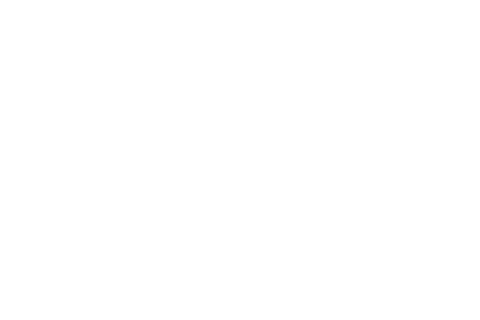
t = 0.00 s
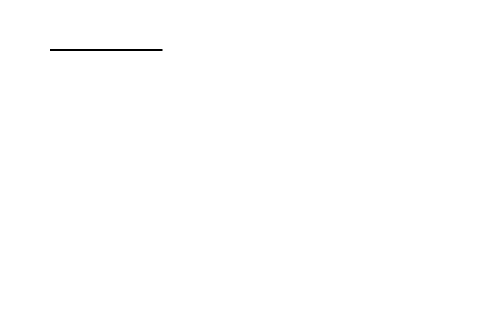
t = 0.38 s
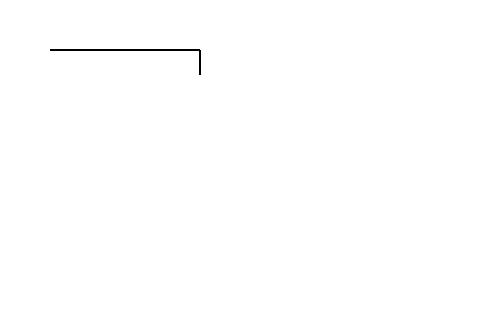
t = 0.75 s
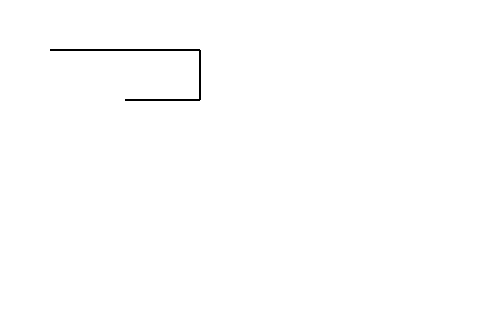
t = 1.25 s
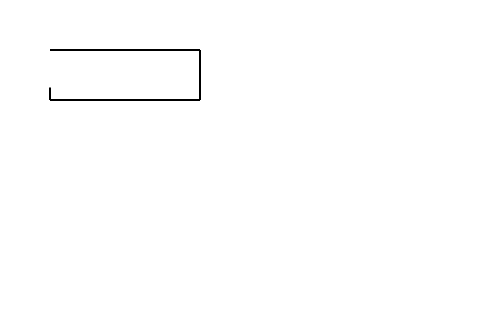
t = 1.63 s
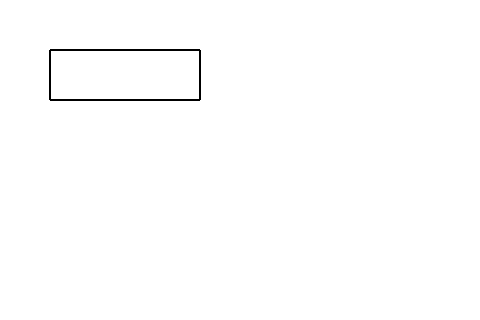
t = 2.00 s

The animated SVG that drew these frames (rendered in a browser with its animation timeline set to each time). Animation: 4 SMIL elements (animate=4); one cycle of 2.00 s.

<?xml version="1.0" encoding="iso-8859-1"?> 
<!DOCTYPE svg PUBLIC "-//W3C//DTD SVG 1.0//EN" 
            "http://www.w3.org/TR/2001/REC-SVG-20010904/DTD/svg10.dtd"> 
<svg width="480" height="320" xmlns="http://www.w3.org/2000/svg"
    xmlns:xlink="http://www.w3.org/1999/xlink"> 
    <g style="stroke:black" > 
        <line x1="50" y1="50" x2="50" y2="50" style="stroke-width:2;" > 
            <animate attributeName="x2" from="50" to="200" begin="0s" dur="500ms" fill = "freeze"/> 
        </line> 
        <line x1="200" y1="50" x2="200" y2="50" style="stroke-width:2;" > 
            <animate attributeName="y2" from="50" to="100" begin="500ms" dur="500ms" fill = "freeze"/> 
        </line> 
        <line x1="200" y1="100" x2="200" y2="100" style="stroke-width:2;" > 
            <animate attributeName="x1" from="200" to="50" begin="1000ms" dur="500ms" fill = "freeze"/> 
        </line> 
        <line x1="50" y1="100" x2="50" y2="100" style="stroke-width:2;" > 
            <animate attributeName="y1" from="100" to="50" begin="1500ms" dur="500ms" fill = "freeze"/> 
        </line> 
    </g> 
</svg> 
